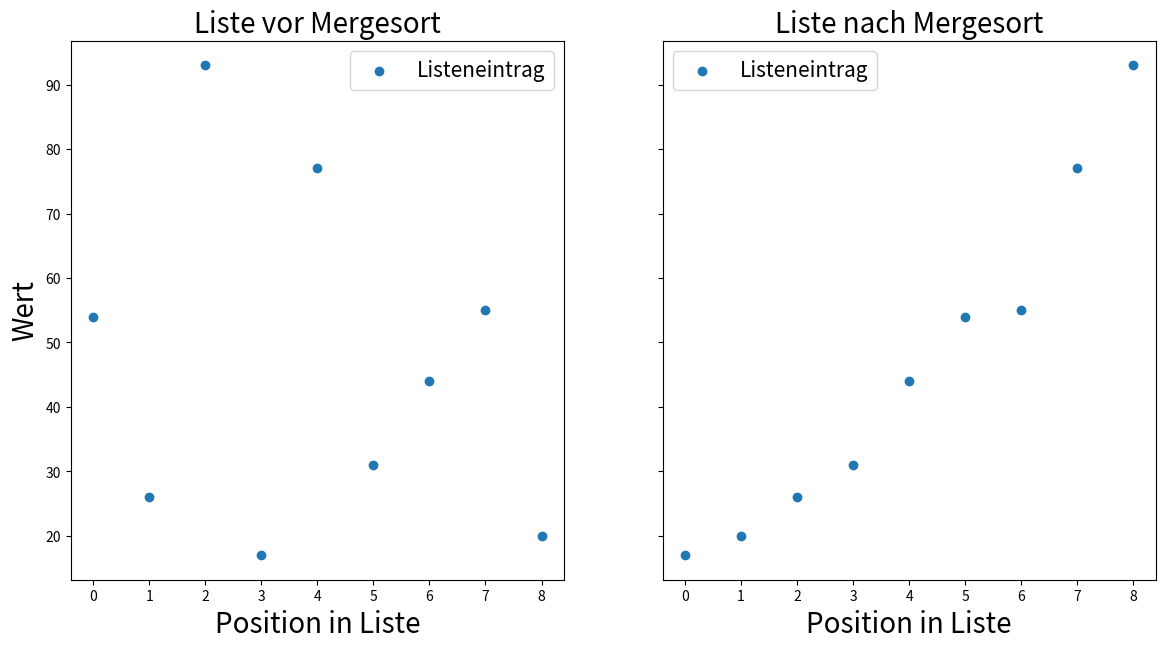

Recreate this plot in Python.
import matplotlib.pyplot as plt

def assignment(new_list, new_index, old_list, old_index):
    new_list[new_index] = old_list[old_index]


def mergeSort(input_list):
    if (
        len(input_list) > 1
    ):
        # Teile die Liste mittig in zwei neue Listen
        mid = len(input_list) // 2
        left = input_list[:mid]
        right = input_list[mid:]
        # Rekursiver Aufruf mit den Teillisten
        mergeSort(left)
        mergeSort(right)

        left_iter = 0
        right_iter= 0
        combined_iter = 0
        
        # Iteriere über beide Teillisten
        while left_iter < len(left) and right_iter< len(right):
            # Falls das derzeitige Element in left kleiner ist, füge es zuerst 
            # in die neue Liste
            if left[left_iter] <= right[right_iter]:
                assignment(input_list, combined_iter, left, left_iter)
                left_iter += 1
            # Sonst füge das Element aus der rechten Liste hinzu
            else:
                assignment(input_list, combined_iter, right, right_iter)
                right_iter+= 1
            combined_iter += 1

        # Falls alle Elemente einer Teilliste einsortiert sind, füge alle restlichen
        # Elemente der anderen Liste danach hinzu.
        while left_iter < len(left):
            input_list[combined_iter] = left[left_iter]
            left_iter += 1
            combined_iter += 1

        while right_iter< len(right):
            input_list[combined_iter] = right[right_iter]
            right_iter+= 1
            combined_iter += 1


test_input = [54, 26, 93, 17, 77, 31, 44, 55, 20]

list_indices = range(len(test_input))

fig, (ax1, ax2) = plt.subplots(nrows=1, ncols=2, sharey = True, figsize=(14, 7))

ax1 = plt.subplot(1, 2, 1)
plt.ylabel("Wert", fontsize=20) 
plt.xlabel("Position in Liste", fontsize=20)
plt.scatter(list_indices, test_input, label="Listeneintrag")
plt.title("Liste vor Mergesort",fontsize=20)
plt.legend(loc="upper right", frameon=True, fontsize=15)

mergeSort(test_input)

ax2 = plt.subplot(1, 2, 2)
plt.xlabel("Position in Liste", fontsize=20)
plt.scatter(list_indices, test_input, label="Listeneintrag")
plt.title("Liste nach Mergesort", fontsize=20)
plt.legend(loc="upper left", frameon=True, fontsize=15);
